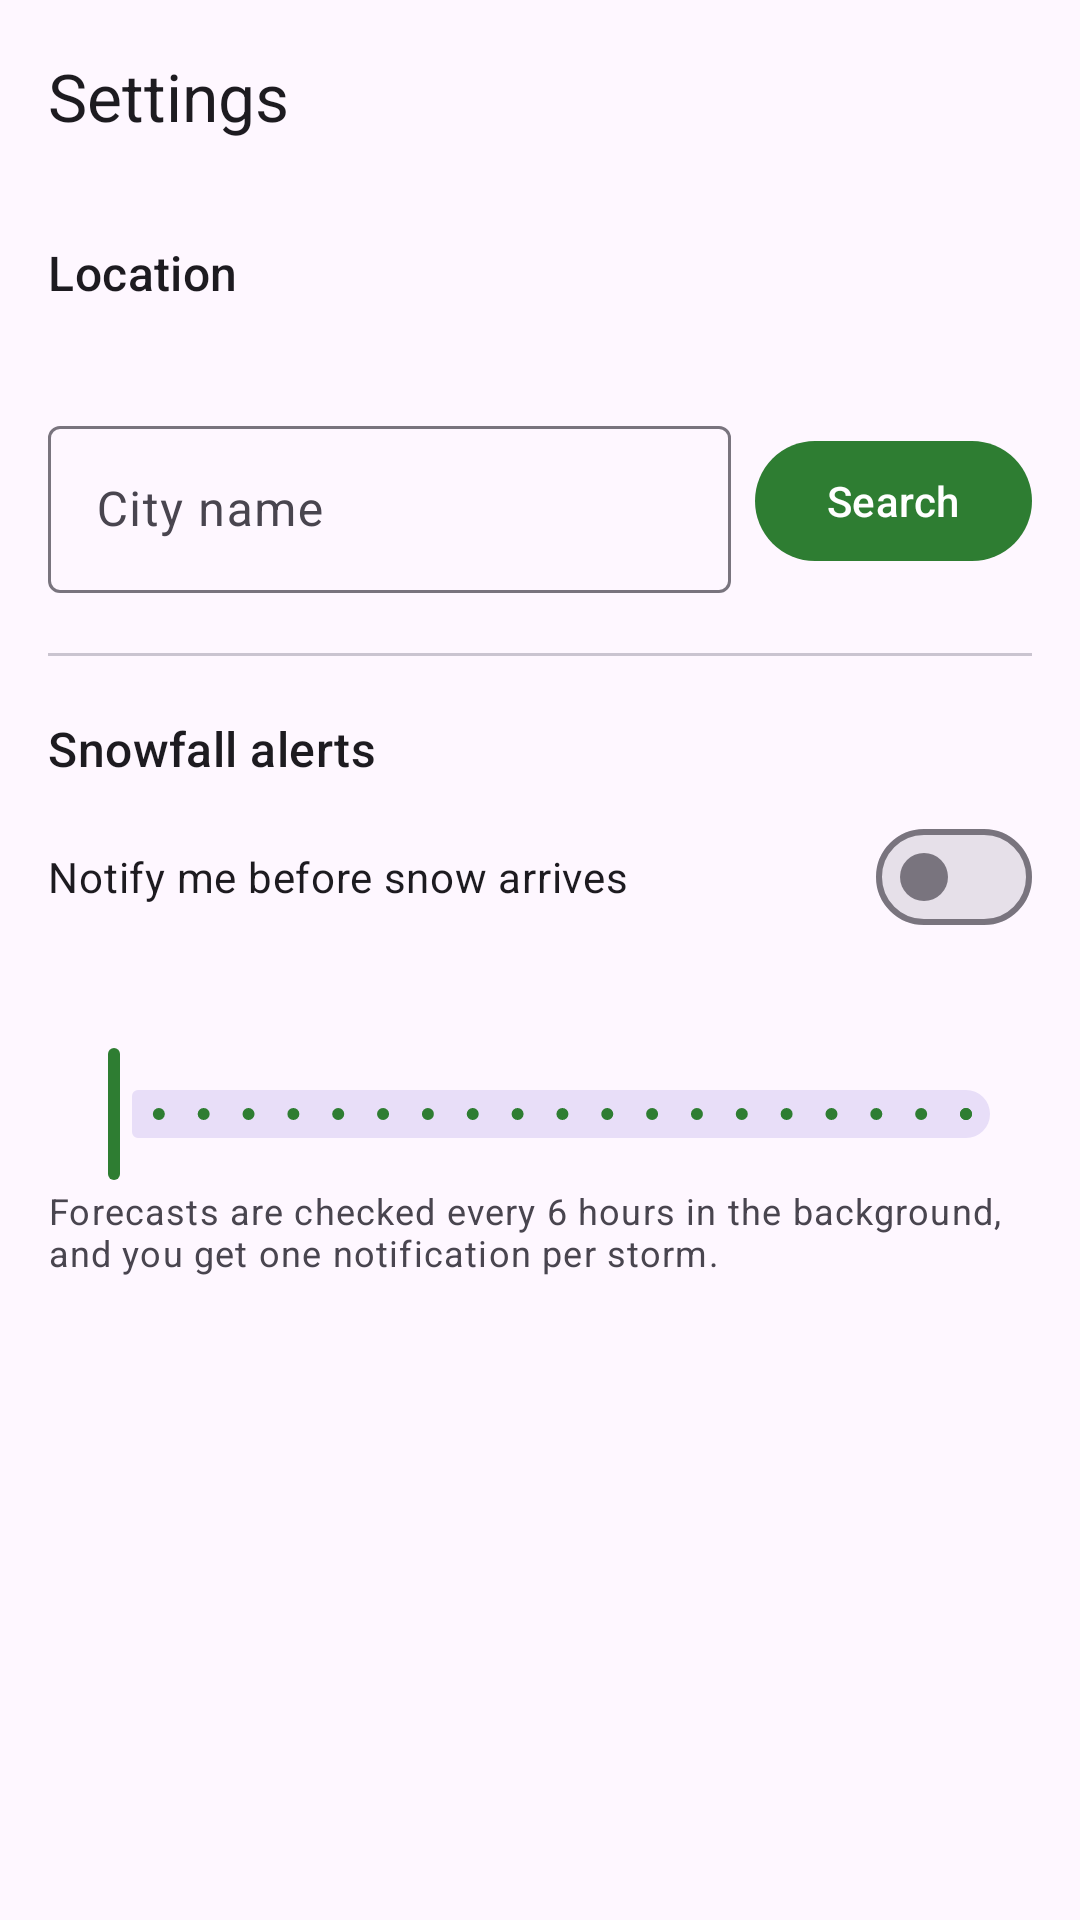

Here is an Android app screen rendered from its layout file. Give the layout XML and the strings, colors and styles it references.
<!-- AndroidManifest.xml: application theme Theme.YardReady -->
<!-- res/layout/activity_settings.xml -->
<?xml version="1.0" encoding="utf-8"?>
<LinearLayout xmlns:android="http://schemas.android.com/apk/res/android"
    xmlns:app="http://schemas.android.com/apk/res-auto"
    android:layout_width="match_parent"
    android:layout_height="match_parent"
    android:fitsSystemWindows="true"
    android:orientation="vertical">

    <com.google.android.material.appbar.MaterialToolbar
        android:id="@+id/toolbar"
        android:layout_width="match_parent"
        android:layout_height="?attr/actionBarSize"
        app:navigationIcon="@drawable/ic_arrow_back"
        app:title="@string/settings_title" />

    <androidx.core.widget.NestedScrollView
        android:layout_width="match_parent"
        android:layout_height="match_parent">

        <LinearLayout
            android:layout_width="match_parent"
            android:layout_height="wrap_content"
            android:orientation="vertical"
            android:padding="16dp">

            <TextView
                android:layout_width="wrap_content"
                android:layout_height="wrap_content"
                android:text="@string/location_section"
                android:textAppearance="?attr/textAppearanceTitleMedium" />

            <TextView
                android:id="@+id/currentLocation"
                android:layout_width="wrap_content"
                android:layout_height="wrap_content"
                android:layout_marginTop="4dp"
                android:textAppearance="?attr/textAppearanceBodyMedium"
                android:textColor="?android:attr/textColorSecondary" />

            <LinearLayout
                android:layout_width="match_parent"
                android:layout_height="wrap_content"
                android:layout_marginTop="12dp"
                android:gravity="center_vertical"
                android:orientation="horizontal">

                <com.google.android.material.textfield.TextInputLayout
                    style="@style/Widget.Material3.TextInputLayout.OutlinedBox"
                    android:layout_width="0dp"
                    android:layout_height="wrap_content"
                    android:layout_weight="1"
                    android:hint="@string/search_hint">

                    <com.google.android.material.textfield.TextInputEditText
                        android:id="@+id/searchInput"
                        android:layout_width="match_parent"
                        android:layout_height="wrap_content"
                        android:imeOptions="actionSearch"
                        android:inputType="textCapWords" />
                </com.google.android.material.textfield.TextInputLayout>

                <com.google.android.material.button.MaterialButton
                    android:id="@+id/searchButton"
                    android:layout_width="wrap_content"
                    android:layout_height="wrap_content"
                    android:layout_marginStart="8dp"
                    android:text="@string/search" />
            </LinearLayout>

            <com.google.android.material.progressindicator.LinearProgressIndicator
                android:id="@+id/searchProgress"
                android:layout_width="match_parent"
                android:layout_height="wrap_content"
                android:layout_marginTop="8dp"
                android:indeterminate="true"
                android:visibility="gone" />

            <TextView
                android:id="@+id/searchError"
                android:layout_width="wrap_content"
                android:layout_height="wrap_content"
                android:layout_marginTop="8dp"
                android:textColor="?attr/colorError"
                android:visibility="gone" />

            <androidx.recyclerview.widget.RecyclerView
                android:id="@+id/resultsList"
                android:layout_width="match_parent"
                android:layout_height="wrap_content"
                android:nestedScrollingEnabled="false" />

            <com.google.android.material.divider.MaterialDivider
                android:layout_width="match_parent"
                android:layout_height="wrap_content"
                android:layout_marginVertical="20dp" />

            <TextView
                android:layout_width="wrap_content"
                android:layout_height="wrap_content"
                android:text="@string/alerts_section"
                android:textAppearance="?attr/textAppearanceTitleMedium" />

            <com.google.android.material.materialswitch.MaterialSwitch
                android:id="@+id/alertsSwitch"
                android:layout_width="match_parent"
                android:layout_height="wrap_content"
                android:layout_marginTop="8dp"
                android:text="@string/alerts_switch" />

            <TextView
                android:id="@+id/thresholdValue"
                android:layout_width="wrap_content"
                android:layout_height="wrap_content"
                android:layout_marginTop="12dp"
                android:textAppearance="?attr/textAppearanceBodyMedium" />

            <com.google.android.material.slider.Slider
                android:id="@+id/thresholdSlider"
                android:layout_width="match_parent"
                android:layout_height="wrap_content"
                android:contentDescription="@string/threshold_description"
                android:stepSize="1"
                android:valueFrom="1"
                android:valueTo="20" />

            <TextView
                android:layout_width="wrap_content"
                android:layout_height="wrap_content"
                android:text="@string/threshold_help"
                android:textAppearance="?attr/textAppearanceBodySmall"
                android:textColor="?android:attr/textColorSecondary" />
        </LinearLayout>
    </androidx.core.widget.NestedScrollView>
</LinearLayout>
<!-- resources referenced by this layout -->
<resources>
  <string name="alerts_section">Snowfall alerts</string>
  <string name="alerts_switch">Notify me before snow arrives</string>
  <string name="location_section">Location</string>
  <string name="search">Search</string>
  <string name="search_hint">City name</string>
  <string name="settings_title">Settings</string>
  <string name="threshold_description">Snowfall alert threshold in centimetres</string>
  <string name="threshold_help">Forecasts are checked every 6 hours in the background, and you get one notification per storm.</string>
  <style name="Theme.YardReady" parent="Theme.Material3.DayNight.NoActionBar">
          <item name="colorPrimary">@color/brand_green</item>
          <item name="colorSecondary">@color/brand_blue</item>
      </style>
  <color name="brand_green">#2E7D32</color>
  <color name="brand_blue">#1565C0</color>
</resources>
